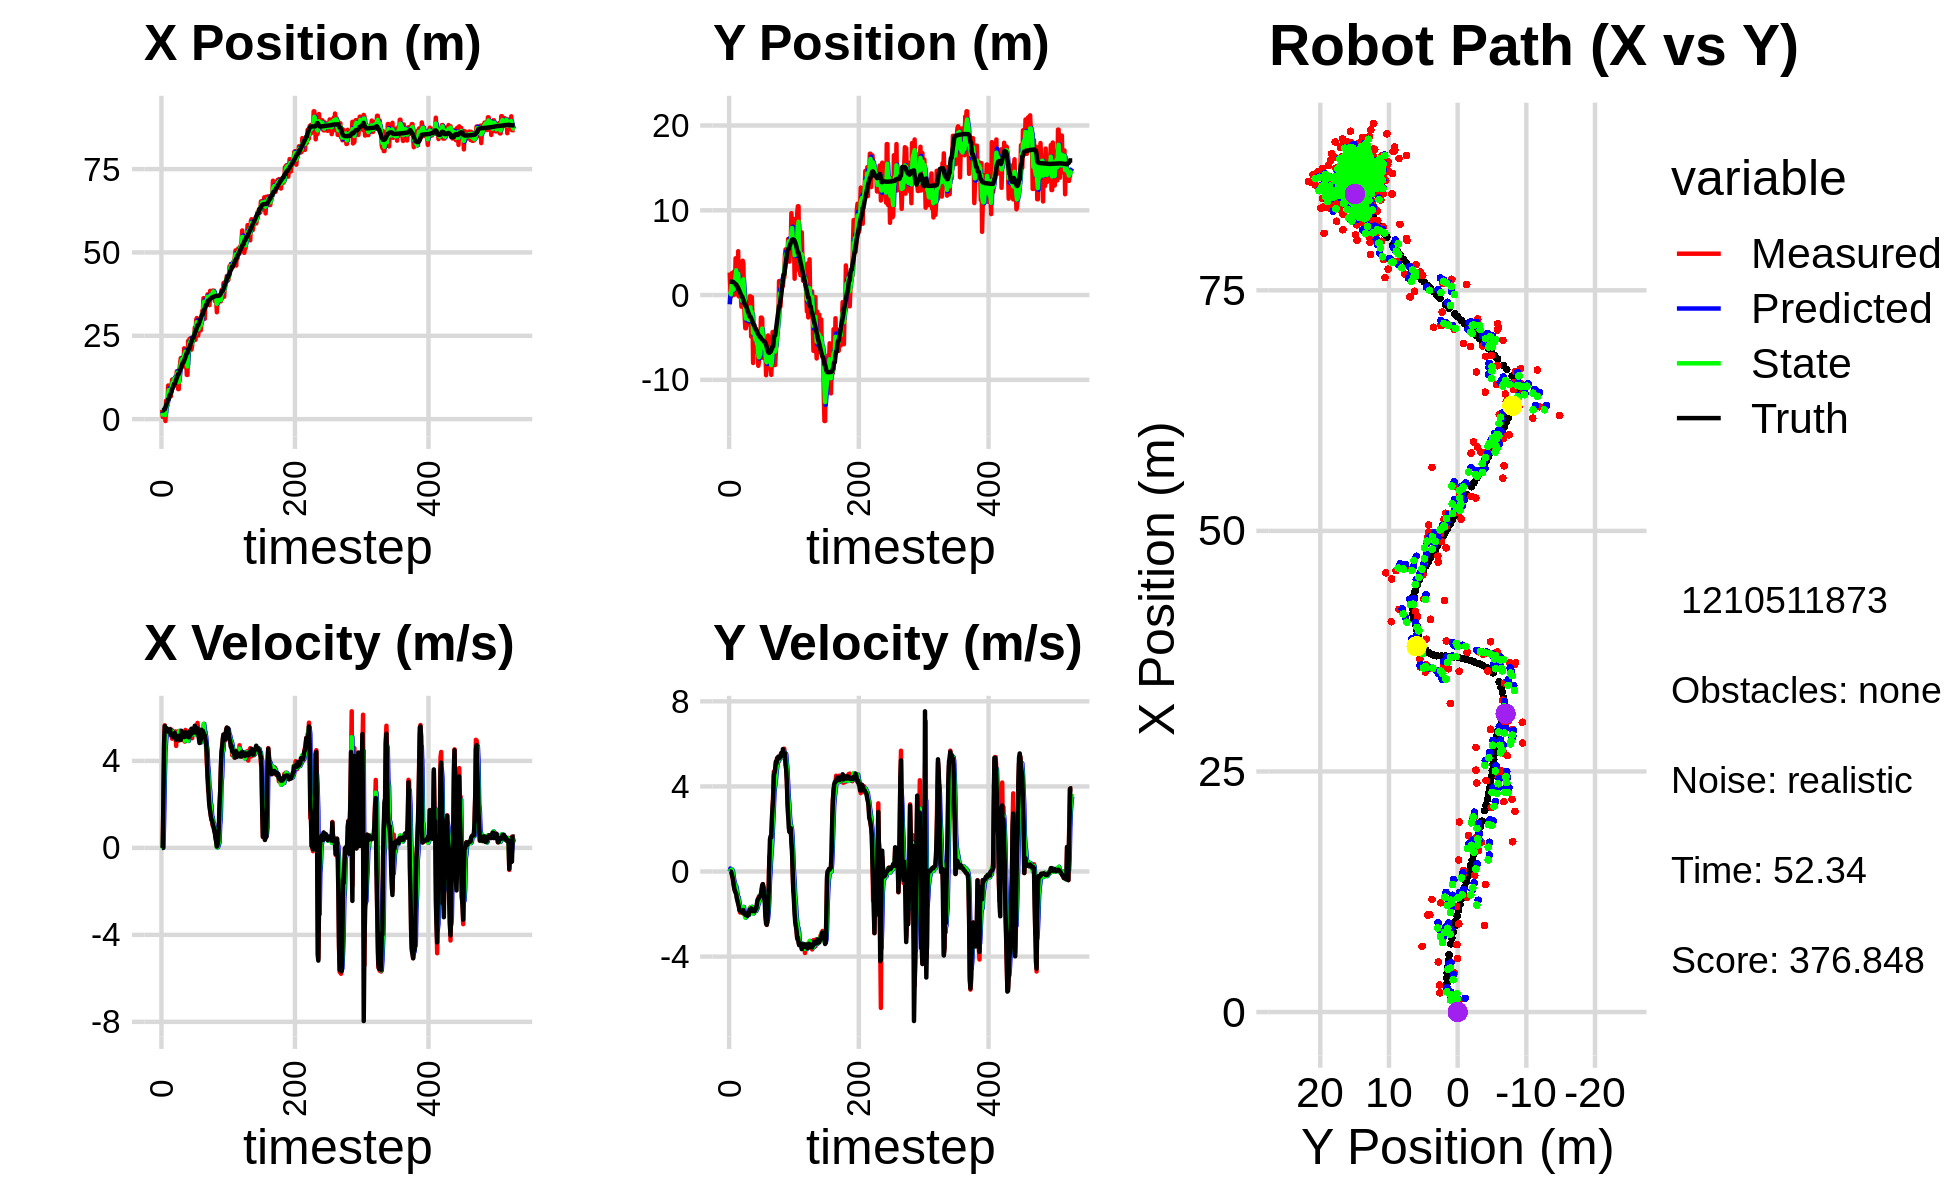

Source data for this figure (header and first rows):
2.738125741635808463e+00, -2.142234444842547436e+00, 0.000000000000000000e+00, 0.000000000000000000e+00, 0.000000000000000000e+00, 0.000000000000000000e+00, 0.000000000000000000e+00, 0.000000000000000000e+00, 1.421041472087792856e+00, -1.090406132292195185e+00, 0.000000000000000000e+00, 0.000000000000000000e+00, 2.573755264447768809e+00, 1.575098395378145666e+00, 0.000000000000000000e+00, 0.000000000000000000e+00, 0.000000000000000000e+00, -3.197411715518683195e-04
2.798573941517078723e+00, 2.651765465533965305e+00, 0.000000000000000000e+00, -0.000000000000000000e+00, 1.421041472087792856e+00, -1.090406132292195185e+00, 0.000000000000000000e+00, 0.000000000000000000e+00, 1.916979155141084634e+00, 7.806672045786133829e-02, 4.788759403025917571e-02, 1.406189366038525235e-01, 2.573755264447768809e+00, 1.575098395378145666e+00, 0.000000000000000000e+00, 0.000000000000000000e+00, 0.000000000000000000e+00, 4.021933418698608875e-04
6.521921157689648529e-01, 4.816796769583292503e-01, 0.000000000000000000e+00, -0.000000000000000000e+00, 1.921767914544110445e+00, 9.212861411824659064e-02, 4.788759403025917571e-02, 1.406189366038525235e-01, 1.348917703153760694e+00, 2.331624322220482992e-01, 6.398002212809547617e-03, 8.663735994016436015e-02, 2.573755264447768809e+00, 1.575098395378145666e+00, 0.000000000000000000e+00, 0.000000000000000000e+00, 0.000000000000000000e+00, 4.021933418698608875e-04
1.219037414110638373e+00, -1.879521197848654790e-01, 2.354000016847538124e+00, 5.930531785403533613e-04, 1.349557503375041545e+00, 2.418261682160647297e-01, 6.398002212809547617e-03, 8.663735994016436015e-02, 1.351579177052098624e+00, 8.328485959147985396e-02, 1.253317635733759650e+00, 3.909177409978889517e-02, 2.634920120417877598e+00, 1.575069468738271583e+00, 2.399999999999999911e+00, -7.000000000000000146e-03, 2.400000095367431641e+00, -2.519342233426868916e-04
2.001326919022917927e+00, 2.574509742377166344e+00, 4.770945253492221205e+00, -2.283669380319829773e-02, 1.476910940625474566e+00, 8.719403700145873792e-02, 1.253317635733759650e+00, 3.909177409978889517e-02, 1.783981746727080209e+00, 9.952967540292352311e-01, 2.980475918958249260e+00, 9.291539196228604247e-02, 2.966646195074222447e+00, 1.572394731538961921e+00, 4.799000000000000377e+00, -1.100000000000000006e-01, 4.800000190734863281e+00, 4.786581732332706451e-03
2.001326919022917927e+00, 2.574509742377166344e+00, 5.637636417707213354e+00, -1.632608823292016065e-01, 2.082029338622905179e+00, 1.004588293225463946e+00, 2.980475918958249260e+00, 9.291539196228604247e-02, 2.101027204800683723e+00, 1.571563318096846018e+00, 4.409883318660847706e+00, 2.573557953653141106e-02, 2.966646195074222447e+00, 1.572394731538961921e+00, 5.602000000000000313e+00, -2.379999999999999893e-01, 5.606999874114990234e+00, 2.895100973546504974e-02
-5.684046741902873956e-01, 1.459284176865119631e-01, 5.480131854874191077e+00, -4.039537046339366499e-01, 2.542015536666768494e+00, 1.574136876050499234e+00, 4.409883318660847706e+00, 2.573557953653141106e-02, 1.247489066788295631e+00, 1.040706318077700310e+00, 4.873005485785018465e+00, -2.169167611439547227e-01, 3.562311173020070498e+00, 1.552240287369428318e+00, 5.516000000000000014e+00, -3.639999999999999902e-01, 5.527999877929687500e+00, 7.357933372259140015e-02
5.569409132185404232e+00, 5.337746648007310989e-03, 5.422910882081545481e+00, -5.999766175347919228e-01, 1.734789615366797433e+00, 1.019014641963304824e+00, 4.873005485785018465e+00, -2.169167611439547227e-01, 3.354871174782811050e+00, 6.381378211262420663e-01, 5.272270169413482144e+00, -4.135895997999492479e-01, 4.090108871854179817e+00, 1.513361247730752979e+00, 5.383000000000000007e+00, -5.979999999999999760e-01, 5.415999889373779297e+00, 1.101892367005348206e-01
5.190903902616140542e+00, 2.817385626672472387e+00, 5.332501222729854717e+00, -7.783001039108845553e-01, 3.882098191724159264e+00, 5.967788611462471193e-01, 5.272270169413482144e+00, -4.135895997999492479e-01, 4.437873006564561962e+00, 1.398541617589836861e+00, 5.321483529240105703e+00, -5.094846079784258741e-01, 4.710535049691153553e+00, 1.442224218033149263e+00, 5.500000000000000000e+00, -8.040000000000000480e-01, 5.559000015258789062e+00, 1.449306905269622803e-01
4.080703854463971325e+00, 5.207745561224174091e-01, 5.363903159501224316e+00, -9.007026736755076035e-01, 4.970021359488572266e+00, 1.347593156791994318e+00, 5.321483529240105703e+00, -5.094846079784258741e-01, 4.596635089450182399e+00, 1.034788202023916748e+00, 5.321008245356161126e+00, -7.062812490605897553e-01, 5.339021682693855020e+00, 1.349868489942242400e+00, 5.427999999999999936e+00, -9.110000000000000320e-01, 5.504000186920166016e+00, 1.663671731948852539e-01
1.007661056516812081e+01, 4.337831868258751555e+00, 5.325441603629355924e+00, -8.942442374999496346e-01, 5.128735913985798867e+00, 9.641600771178577833e-01, 5.321008245356161126e+00, -7.062812490605897553e-01, 7.222446424108063923e+00, 2.192039396769176474e+00, 5.393870951414660553e+00, -6.868894289125755392e-01, 5.960882187259457510e+00, 1.243703020410651838e+00, 5.413000000000000256e+00, -9.939999999999999947e-01, 5.504000186920166016e+00, 1.663671731948852539e-01
1.007661056516812081e+01, 4.337831868258751555e+00, 5.319454861446836880e+00, -1.064907060030551467e+00, 7.761833519249529800e+00, 2.123350453877919097e+00, 5.393870951414660553e+00, -6.868894289125755392e-01, 8.734511386216926354e+00, 2.922622924817942724e+00, 5.417677361904732258e+00, -7.888849589694584274e-01, 5.960882187259457510e+00, 1.243703020410651838e+00, 5.331000000000000405e+00, -1.066999999999999948e+00, 5.436999797821044922e+00, 1.975792199373245239e-01
7.001055002550154782e+00, 8.557940842444196339e-02, 5.303117003327533219e+00, -1.180864091409305150e+00, 9.276279122407400379e+00, 2.843734428920996926e+00, 5.417677361904732258e+00, -7.888849589694584274e-01, 8.309778833501525241e+00, 1.825290488385909793e+00, 5.337856819124672469e+00, -1.049349783622086418e+00, 7.089815139882223782e+00, 1.002876771137384937e+00, 5.378999999999999559e+00, -1.282999999999999918e+00, 5.530000209808349609e+00, 2.190990298986434937e-01
7.001055002550154782e+00, 8.557940842444196339e-02, 5.470944418036425283e+00, -1.353981143785271124e+00, 8.843564515413993021e+00, 1.720355510023701129e+00, 5.337856819124672469e+00, -1.049349783622086418e+00, 8.070566734309668533e+00, 1.114619202577092461e+00, 5.359249771388672201e+00, -1.233600287488926028e+00, 7.089815139882223782e+00, 1.002876771137384937e+00, 5.453000000000000291e+00, -1.377000000000000002e+00, 5.624000072479248047e+00, 2.426109760999679565e-01
6.817916214876420078e+00, 5.169805599573177091e+00, 5.164149907846423915e+00, -1.472567316014559591e+00, 8.606491711448535753e+00, 9.912591738281998355e-01, 5.359249771388672201e+00, -1.233600287488926028e+00, 7.842561313975250137e+00, 2.512011689162409134e+00, 5.256494048694545285e+00, -1.213567314770761962e+00, 7.715227126957496573e+00, 8.461538085401558718e-01, 5.214999999999999858e+00, -1.528000000000000025e+00, 5.434000015258789062e+00, 2.777796685695648193e-01
9.164342820543842194e+00, -1.623182163828862101e-01, 5.436301568119512595e+00, -1.550171887351330824e+00, 8.368210718844704132e+00, 2.390654957685332871e+00, 5.256494048694545285e+00, -1.213567314770761962e+00, 8.704686328451950672e+00, 1.448479306299551350e+00, 5.389248839690216286e+00, -1.440038770174262961e+00, 8.314739227717918624e+00, 6.725622540313188624e-01, 5.197000000000000064e+00, -1.645999999999999908e+00, 5.451000213623046875e+00, 2.777796685695648193e-01
1.187978410709410326e+01, 5.875520316601605675e-01, 5.019558360663292973e+00, -1.780537036797599892e+00, 9.243611212420972834e+00, 1.304475429282125010e+00, 5.389248839690216286e+00, -1.440038770174262961e+00, 1.034831358382666266e+01, 1.033349293951069559e+00, 5.255255566877298001e+00, -1.614183955465035236e+00, 8.911483765130141066e+00, 4.744188315448850668e-01, 5.216000000000000192e+00, -1.820999999999999952e+00, 5.524000167846679688e+00, 3.408733904361724854e-01
1.135440492666556445e+01, 2.463991237984796800e+00, 5.311270490958023949e+00, -1.929820465888152592e+00, 1.087383914051439326e+01, 8.719308984045660571e-01, 5.255255566877298001e+00, -1.614183955465035236e+00, 1.107604890501159289e+01, 1.445358551314994244e+00, 5.306236468756069691e+00, -1.707093565589046236e+00, 9.406158447859482408e+00, 2.992623579826962921e-01, 5.099000000000000199e+00, -1.842999999999999972e+00, 5.421999931335449219e+00, 3.485131263732910156e-01
1.096948838228333223e+01, 1.712648182191946755e-01, 5.077239924359385981e+00, -1.844786766731929095e+00, 1.160667255188720048e+01, 1.274649194756089621e+00, 5.306236468756069691e+00, -1.707093565589046236e+00, 1.132747363554553743e+01, 8.676951784044338867e-01, 5.213809100395351059e+00, -1.802066708440878795e+00, 9.994468688970515657e+00, 8.552105565095700912e-02, 5.149000000000000021e+00, -1.881000000000000005e+00, 5.480999946594238281e+00, 3.485131263732910156e-01
1.191100728549290899e+01, -1.368058489946383238e+00, 5.127744818261304793e+00, -1.869759096133421838e+00, 1.184885454558507334e+01, 6.874885075603459628e-01, 5.213809100395351059e+00, -1.802066708440878795e+00, 1.187446629759285521e+01, -6.562456590585841187e-02, 5.161442377155831984e+00, -1.894147107400849128e+00, 1.058854675314359639e+01, -1.315176946987469397e-01, 5.184000000000000163e+00, -1.891999999999999904e+00, 5.518000125885009766e+00, 3.496533930301666260e-01
1.191100728549290899e+01, -1.368058489946383238e+00, 5.228978060902467639e+00, -1.898620469721046478e+00, 1.239061053530843814e+01, -2.550392766459433358e-01, 5.161442377155831984e+00, -1.894147107400849128e+00, 1.218959349945184201e+01, -6.619525802788885915e-01, 5.185912953042472573e+00, -1.929791092385388707e+00, 1.058854675314359639e+01, -1.315176946987469397e-01, 5.280999999999999694e+00, -1.921999999999999931e+00, 5.619999885559082031e+00, 3.482935726642608643e-01
1.011400282428933295e+01, 4.051143838070517589e+00, 5.356850778087956400e+00, -1.959532009889195292e+00, 1.270818479475608953e+01, -8.549316895174274844e-01, 5.185912953042472573e+00, -1.929791092385388707e+00, 1.162152434971897641e+01, 9.374169538422885140e-01, 5.197398244891651586e+00, -1.795250107566987552e+00, 1.119384956387964181e+01, -3.517616264798402725e-01, 5.107000000000000206e+00, -1.868000000000000105e+00, 5.438000202178955078e+00, 3.506799638271331787e-01
1.170290045487475439e+01, 3.748251749684594625e+00, 4.687814345761191603e+00, -1.707195389839889721e+00, 1.214126417420814086e+01, 7.578919430855897144e-01, 5.197398244891651586e+00, -1.795250107566987552e+00, 1.193170188125832176e+01, 1.853192443665955036e+00, 5.024742532736179434e+00, -1.665574710254643653e+00, 1.177768325854971820e+01, -5.647408230076638169e-01, 4.974999999999999645e+00, -1.814000000000000057e+00, 5.295000076293945312e+00, 3.492486476898193359e-01
1.435886645333757627e+01, -8.393478194633380296e-01, 5.243162529173562625e+00, -2.006549510124795432e+00, 1.243417613453194015e+01, 1.686634972640490560e+00, 5.024742532736179434e+00, -1.665574710254643653e+00, 1.323984204149891397e+01, 7.542633850007220975e-01, 5.250226504448328058e+00, -1.893972597995917662e+00, 1.235558700617700190e+01, -7.778264751086519935e-01, 5.152000000000000135e+00, -1.967999999999999972e+00, 5.514999866485595703e+00, 3.655027449131011963e-01
1.420477676385366905e+01, -2.485528754430898601e+00, 5.083672209817918564e+00, -2.008341041474950295e+00, 1.376486469194374607e+01, 5.648661252011303313e-01, 5.250226504448328058e+00, -1.893972597995917662e+00, 1.394417320889635725e+01, -5.530854199133615756e-01, 5.194913125217171412e+00, -2.037170376887456058e+00, 1.294126319947568682e+01, -1.004047559869857498e+00, 5.048000000000000043e+00, -1.973000000000000087e+00, 5.420000076293945312e+00, 3.762380480766296387e-01
9.008234024100014281e+00, -3.918387816874767893e+00, 5.359898019389777168e+00, -2.117466021839818691e+00, 1.446366452141807457e+01, -7.568024576021071814e-01, 5.194913125217171412e+00, -2.037170376887456058e+00, 1.218029719668413691e+01, -1.914491004205918667e+00, 5.084234002808867281e+00, -2.168371845545989718e+00, 1.352646827693513920e+01, -1.235575841931564112e+00, 5.121999999999999886e+00, -2.031000000000000139e+00, 5.510000228881835938e+00, 3.762380480766296387e-01
9.008234024100014281e+00, -3.918387816874767893e+00, 4.927478193822390828e+00, -1.954625514811181075e+00, 1.268872059696502319e+01, -2.131328188760517772e+00, 5.084234002808867281e+00, -2.168371845545989718e+00, 1.111128899045125706e+01, -2.778753844249972627e+00, 5.066480799864499396e+00, -2.126824991171189172e+00, 1.352646827693513920e+01, -1.235575841931564112e+00, 4.982000000000000206e+00, -1.979999999999999982e+00, 5.361000061035156250e+00, 3.776398897171020508e-01
1.471217685983988588e+01, -8.433353776037889604e-01, 5.333700583013512464e+00, -2.121140132852588067e+00, 1.161793707043770674e+01, -2.991436343367091411e+00, 5.066480799864499396e+00, -2.126824991171189172e+00, 1.291075864368814585e+01, -2.206170011880389747e+00, 5.383225037348083220e+00, -2.059492551695218499e+00, 1.410084724437161618e+01, -1.463773655039621202e+00, 5.123999999999999666e+00, -2.037999999999999812e+00, 5.514999866485595703e+00, 3.785102963447570801e-01
1.678524017376269484e+01, -3.030547665082477415e+00, 5.098739643939054211e+00, -2.046189038737482147e+00, 1.344908114742295346e+01, -2.412119267049911642e+00, 5.383225037348083220e+00, -2.059492551695218499e+00, 1.485713589898717224e+01, -2.637792588517560599e+00, 5.272538092585299374e+00, -2.072213817838504557e+00, 1.469063949610599273e+01, -1.699148820465570919e+00, 5.187000000000000277e+00, -2.084000000000000075e+00, 5.590000152587890625e+00, 3.816375136375427246e-01
1.832593989413231839e+01, -1.588161604608493871e+00, 5.072736768350599057e+00, -1.997910713234183566e+00, 1.538438970824570262e+01, -2.845013970301411010e+00, 5.272538092585299374e+00, -2.072213817838504557e+00, 1.661601665587504328e+01, -2.383653336003404011e+00, 5.251657345140735345e+00, -2.001112418506220791e+00, 1.527789306702914729e+01, -1.933953451463952700e+00, 4.972000000000000419e+00, -1.941999999999999948e+00, 5.337999820709228516e+00, 3.751957118511199951e-01
1.765700185340588391e+01, -3.466065810534727731e+00, 5.353984489896510546e+00, -2.013267911068996163e+00, 1.714118239038911540e+01, -2.583764577854025912e+00, 5.251657345140735345e+00, -2.001112418506220791e+00, 1.736701739351646978e+01, -2.906563398919056684e+00, 5.274746069881021349e+00, -2.033167315936085462e+00, 1.576903343263107793e+01, -2.123917745534626089e+00, 5.381999999999999673e+00, -2.044999999999999929e+00, 5.756999969482421875e+00, 3.596748709678649902e-01
1.810145020511375336e+01, -2.644090252539152086e+00, 5.215047994142770094e+00, -1.866492914296867367e+00, 1.789449200050457023e+01, -3.109880130512665097e+00, 5.274746069881021349e+00, -2.033167315936085462e+00, 1.798151780862488636e+01, -2.935170910449440118e+00, 5.240440314832300217e+00, -1.944670651400819406e+00, 1.637806129449678849e+01, -2.348110364232443903e+00, 5.203000000000000291e+00, -1.875000000000000000e+00, 5.530000209808349609e+00, 3.436999022960662842e-01
1.579403758081879694e+01, -1.477832061543594422e-01, 4.950787206298837617e+00, -1.707593311676503856e+00, 1.850556184010811478e+01, -3.129637975589521837e+00, 5.240440314832300217e+00, -1.944670651400819406e+00, 1.733164614718677399e+01, -2.033443482502475419e+00, 5.188951299473977485e+00, -1.748794724905822662e+00, 1.697159767202234448e+01, -2.556820081108251319e+00, 5.152000000000000135e+00, -1.784999999999999920e+00, 5.453000068664550781e+00, 3.321362435817718506e-01
1.579403758081879694e+01, -1.477832061543594422e-01, 5.046267190632553579e+00, -1.740525646647353541e+00, 1.785054127713417316e+01, -2.208322954993057863e+00, 5.188951299473977485e+00, -1.748794724905822662e+00, 1.699178071796077205e+01, -1.454991632070699925e+00, 5.002402845940181031e+00, -1.682933786354977590e+00, 1.697159767202234448e+01, -2.556820081108251319e+00, 5.158999999999999808e+00, -1.764000000000000012e+00, 5.452000141143798828e+00, 3.321362435817718506e-01
2.124036502882703203e+01, -4.895945476950497977e+00, 5.087747617451852555e+00, -1.721180749722877490e+00, 1.749202100255478953e+01, -1.623285010706197795e+00, 5.002402845940181031e+00, -1.682933786354977590e+00, 1.909723860038291576e+01, -2.820438437691410449e+00, 4.988555429440099331e+00, -1.798767437400884850e+00, 1.756393814150454702e+01, -2.759261774013926694e+00, 5.097999999999999865e+00, -1.731999999999999984e+00, 5.385000228881835938e+00, 3.262131214141845703e-01
1.975934720074115347e+01, -2.462698691830877140e-01, 4.887046294502250809e+00, -1.674614395137495437e+00, 1.959609414332692623e+01, -3.000315181431498779e+00, 4.988555429440099331e+00, -1.798767437400884850e+00, 1.966527951284078313e+01, -1.990408048530631691e+00, 4.922089918311747248e+00, -1.660220365344791116e+00, 1.805182075562245103e+01, -2.925239729245002085e+00, 5.107999999999999652e+00, -1.770999999999999908e+00, 5.406000137329101562e+00, 3.301244378089904785e-01
2.033947789716646781e+01, -2.444129930643451409e+00, 5.424091047073956062e+00, -1.899275601981352590e+00, 2.015748850467195652e+01, -2.156430085065110802e+00, 4.922089918311747248e+00, -1.660220365344791116e+00, 2.026414809183910748e+01, -2.267988218712073678e+00, 5.053473200709251323e+00, -1.775680236259952860e+00, 1.864247703583981064e+01, -3.129671739056413937e+00, 5.315999999999999837e+00, -1.860999999999999988e+00, 5.631999969482421875e+00, 3.368133902549743652e-01
1.770044016850157576e+01, -8.014679120995937822e+00, 5.235039913289584845e+00, -1.846065930333700367e+00, 2.076949541191003235e+01, -2.445556242338069008e+00, 5.053473200709251323e+00, -1.775680236259952860e+00, 1.948442326654201651e+01, -4.482908837928516910e+00, 5.059747633832463620e+00, -1.975149274110296282e+00, 1.924582481398724809e+01, -3.342140363697534422e+00, 5.123000000000000220e+00, -1.808000000000000052e+00, 5.433000087738037109e+00, 3.390216231346130371e-01
1.326359701154710180e+01, -4.083472894700764577e+00, 5.178053210637267867e+00, -1.809141070359664871e+00, 1.999039802992526305e+01, -4.680423765339546627e+00, 5.059747633832463620e+00, -1.975149274110296282e+00, 1.712492760243337742e+01, -4.457794619918627355e+00, 5.156439354135449626e+00, -1.882986789178364040e+00, 1.983470535334392792e+01, -3.548319505548220842e+00, 5.131999999999999673e+00, -1.794000000000000039e+00, 5.436999797821044922e+00, 3.361280262470245361e-01
1.326359701154710180e+01, -4.083472894700764577e+00, 5.183503228711312083e+00, -1.871474552808225722e+00, 1.764057153784692389e+01, -4.646093298836463603e+00, 5.156439354135449626e+00, -1.882986789178364040e+00, 1.581002545719270636e+01, -4.440151896494869632e+00, 4.998462966715935707e+00, -1.860869264966671155e+00, 1.983470535334392792e+01, -3.548319505548220842e+00, 5.258000000000000007e+00, -1.866000000000000103e+00, 5.578999996185302734e+00, 3.464798033237457275e-01
2.347073841087701496e+01, -5.563324617760117441e+00, 4.961030859004905480e+00, -1.766048313743411757e+00, 1.630987175386430010e+01, -4.626238822991536992e+00, 4.998462966715935707e+00, -1.860869264966671155e+00, 1.936548512610810846e+01, -4.966194397918425096e+00, 4.919061282954341863e+00, -1.846790472565718266e+00, 2.092584610013946289e+01, -3.938131974818491532e+00, 5.115000000000000213e+00, -1.848000000000000087e+00, 5.368000030517578125e+00, 3.419959247112274170e-01
2.347073841087701496e+01, -5.563324617760117441e+00, 5.178653394879423999e+00, -1.843518485455032607e+00, 1.985739125440354158e+01, -5.150873445174997123e+00, 4.919061282954341863e+00, -1.846790472565718266e+00, 2.136584234178384278e+01, -5.301533082448740331e+00, 5.252682019135415104e+00, -1.857773590553332355e+00, 2.092584610013946289e+01, -3.938131974818491532e+00, 5.081999999999999851e+00, -1.727999999999999980e+00, 5.368000030517578125e+00, 3.419959247112274170e-01
2.404989528659066522e+01, -4.153374581923533704e+00, 5.374505740197857762e+00, -1.778090689579746808e+00, 2.189111054369738341e+01, -5.487310441504073211e+00, 5.252682019135415104e+00, -1.857773590553332355e+00, 2.282007297191163886e+01, -4.997633097265071989e+00, 5.263941491482861501e+00, -1.781933409502778787e+00, 2.150913429275672684e+01, -4.140097783477638238e+00, 5.346000000000000085e+00, -1.741000000000000103e+00, 5.623000144958496094e+00, 3.195030689239501953e-01
2.185892951512784776e+01, -6.712182210723541154e+00, 5.223837320868397249e+00, -1.543156808624345233e+00, 2.334646712105992350e+01, -5.175826438215350045e+00, 5.263941491482861501e+00, -1.781933409502778787e+00, 2.272483684279761462e+01, -5.730952120957239160e+00, 5.174747336966738942e+00, -1.721636049123047352e+00, 2.212090301565177342e+01, -4.333977865167722321e+00, 5.176000000000000156e+00, -1.497999999999999998e+00, 5.388000011444091797e+00, 2.872374951839447021e-01
2.434369206491223991e+01, -5.918544696170410901e+00, 5.406094615663567637e+00, -1.394285498400193557e+00, 2.324231157649428781e+01, -5.903115725869543695e+00, 5.174747336966738942e+00, -1.721636049123047352e+00, 2.372615540453955774e+01, -5.899982208754416924e+00, 5.225201131162976687e+00, -1.575885340747939178e+00, 2.271630668642215767e+01, -4.500568555576994534e+00, 5.222000000000000419e+00, -1.316000000000000059e+00, 5.385000228881835938e+00, 2.524093389511108398e-01
2.086092162184157317e+01, -8.350460695396694888e+00, 5.445875863376029358e+00, -1.283144081131576852e+00, 2.424867551765585461e+01, -6.057570742829210708e+00, 5.225201131162976687e+00, -1.575885340747939178e+00, 2.282992043136657756e+01, -6.887756884094576648e+00, 5.247066289740447864e+00, -1.514310394454870146e+00, 2.322587966912073654e+01, -4.626368211612608583e+00, 5.480000000000000426e+00, -1.302999999999999936e+00, 5.632999897003173828e+00, 2.313971370458602905e-01
2.210197746789966544e+01, -7.921015190339916856e+00, 5.042619181306695175e+00, -1.163021395514144851e+00, 2.335462706034062208e+01, -7.039187923540064062e+00, 5.247066289740447864e+00, -1.514310394454870146e+00, 2.280773335871193908e+01, -7.352073904726782239e+00, 5.205189913224902654e+00, -1.384008822635755642e+00, 2.384331131035179396e+01, -4.770718264029659039e+00, 5.266000000000000014e+00, -1.223000000000000087e+00, 5.406000137329101562e+00, 2.266745865345001221e-01
2.456928376122382573e+01, -6.571527528139243124e+00, 5.478974698445717273e+00, -1.228437496761106917e+00, 2.332825235003442899e+01, -7.490474786990358069e+00, 5.205189913224902654e+00, -1.384008822635755642e+00, 2.384449188942308240e+01, -7.150438387654661554e+00, 5.452896041290475004e+00, -1.286793698764386429e+00, 2.445858192494745609e+01, -4.910145448520034428e+00, 5.402000000000000135e+00, -1.211000000000000076e+00, 5.535999774932861328e+00, 2.205617874860763550e-01
2.456928376122382573e+01, -6.571527528139243124e+00, 5.345293948397758399e+00, -1.198465019246172103e+00, 2.438978149355212821e+01, -7.279117757531100352e+00, 5.452896041290475004e+00, -1.286793698764386429e+00, 2.446013771836097206e+01, -7.018132565326758332e+00, 5.422726299338494371e+00, -1.225990519880780560e+00, 2.445858192494745609e+01, -4.910145448520034428e+00, 5.375000000000000000e+00, -1.147000000000000020e+00, 5.495999813079833984e+00, 2.205617874860763550e-01
2.513176710220056975e+01, -2.656937764586861928e+00, 5.415424368396529076e+00, -1.129691828631080641e+00, 2.500241034829481990e+01, -7.140731617314836299e+00, 5.422726299338494371e+00, -1.225990519880780560e+00, 2.505657263658165945e+01, -5.499363255547755180e+00, 5.422701671214303687e+00, -1.047689946621289669e+00, 2.507581806213134357e+01, -5.046357320655535439e+00, 5.389999999999999680e+00, -1.064999999999999947e+00, 5.494999885559082031e+00, 2.056570202112197876e-01
2.749544429821709812e+01, -2.659053968148538338e+00, 5.509699589331687797e+00, -9.499959637246244704e-01, 2.559884280370308929e+01, -5.604132250209883814e+00, 5.422701671214303687e+00, -1.047689946621289669e+00, 2.641388741276173135e+01, -4.525113669159471108e+00, 5.427303806188593427e+00, -9.151928486433066334e-01, 2.569911575340292487e+01, -5.167367147497831326e+00, 5.618000000000000327e+00, -8.870000000000000107e-01, 5.688000202178955078e+00, 1.707436293363571167e-01
2.380057883262135121e+01, -2.799867557030434995e+00, 5.319207107719219785e+00, -7.221219237954581427e-01, 2.695661779338059105e+01, -4.616632954023801361e+00, 5.427303806188593427e+00, -9.151928486433066334e-01, 2.563800660704854906e+01, -3.947446887831818962e+00, 5.221490509635001054e+00, -7.741384600678971051e-01, 2.623347473139715902e+01, -5.251659082347234886e+00, 5.437000000000000277e+00, -6.490000000000000213e-01, 5.475999832153320312e+00, 1.349325329065322876e-01
2.979790544561488730e+01, -6.876142428654366867e+00, 5.261672931118493324e+00, -5.931473458490820194e-01, 2.616015565801204801e+01, -4.024860733838608873e+00, 5.221490509635001054e+00, -7.741384600678971051e-01, 2.771603041618291741e+01, -5.062128984932649622e+00, 5.196847292982925026e+00, -7.793265627990856315e-01, 2.685119819673952435e+01, -5.327607321122919792e+00, 5.280999999999999694e+00, -5.959999999999999742e-01, 5.314000129699707031e+00, 1.122558861970901489e-01
3.033247184764458382e+01, -7.443648742732428047e+00, 5.252508932639584849e+00, -7.444280295731675601e-01, 2.823571514548120831e+01, -5.140061641212557930e+00, 5.196847292982925026e+00, -7.793265627990856315e-01, 2.911190878419463246e+01, -5.981067434017933060e+00, 5.321933487169824062e+00, -8.332436910575158340e-01, 2.746537303954956855e+01, -5.402496026278854835e+00, 5.415000000000000036e+00, -7.650000000000000133e-01, 5.468999862670898438e+00, 1.407904028892517090e-01
2.508825564405124453e+01, -6.256929741919274868e+00, 5.748262760577906860e+00, -1.237690018210729104e+00, 2.964410213291161611e+01, -6.064391803123684532e+00, 5.321933487169824062e+00, -8.332436910575158340e-01, 2.772349505165791683e+01, -6.145601523913815534e+00, 5.478730879765860706e+00, -1.019705048107712786e+00, 2.809723472646459896e+01, -5.507074521391163380e+00, 5.498999999999999666e+00, -1.187000000000000055e+00, 5.625999927520751953e+00, 2.120776921510696411e-01
2.508825564405124453e+01, -6.256929741919274868e+00, 5.459871957869672165e+00, -1.175595010949809005e+00, 2.827136813963450379e+01, -6.247572028724587057e+00, 5.478730879765860706e+00, -1.019705048107712786e+00, 2.694055848165214684e+01, -6.255169896418402153e+00, 5.336170402830743065e+00, -1.089617958348733318e+00, 2.809723472646459896e+01, -5.507074521391163380e+00, 5.248999999999999666e+00, -1.461000000000000076e+00, 5.448999881744384766e+00, 2.120776921510696411e-01
2.693376934544730261e+01, -6.662864969664439307e+00, 5.376663061911495234e+00, -1.755514702912886138e+00, 2.747417552193522283e+01, -6.364131692253275574e+00, 5.336170402830743065e+00, -1.089617958348733318e+00, 2.724576543089271041e+01, -6.491161510617240893e+00, 5.352106814672255020e+00, -1.396064218647722788e+00, 2.860539722477606261e+01, -5.637663052923504559e+00, 5.051000000000000156e+00, -2.121999999999999886e+00, 5.478000164031982422e+00, 3.155937492847442627e-01
2.794491505631005523e+01, -9.460594820316039488e+00, 4.960684404284824822e+00, -2.290613171318774288e+00, 2.778097611235993725e+01, -6.630767932482013016e+00, 5.352106814672255020e+00, -1.396064218647722788e+00, 2.785342515134160735e+01, -7.689018106938986463e+00, 5.076491873618716788e+00, -1.881010882473123758e+00, 2.919163608550981692e+01, -5.863378690137897031e+00, 4.822000000000000064e+00, -2.446000000000000174e+00, 5.407000064849853516e+00, 4.325850009918212891e-01
2.935269224704213897e+01, -7.964803742270921916e+00, 4.882604524543864954e+00, -2.512221324641214615e+00, 2.836107433870347805e+01, -7.877119195186298661e+00, 5.076491873618716788e+00, -1.881010882473123758e+00, 2.877317954697531377e+01, -7.926082979773968695e+00, 5.015654097207992379e+00, -2.165596098971752426e+00, 2.974949645992617064e+01, -6.137640165036234663e+00, 4.857999999999999652e+00, -2.500999999999999890e+00, 5.464000225067138672e+00, 4.751998484134674072e-01
2.664535188733269777e+01, -7.218135343544311411e+00, 4.936623843059545713e+00, -2.381408290634355218e+00, 2.927474495669611443e+01, -8.142642589671144293e+00, 5.015654097207992379e+00, -2.165596098971752426e+00, 2.817607255453948056e+01, -7.810526800779502565e+00, 4.852136961806021276e+00, -2.234097080532584823e+00, 3.031013870230732365e+01, -6.422755407203725397e+00, 4.985000000000000320e+00, -2.330000000000000071e+00, 5.502999782562255859e+00, 4.494656026363372803e-01
2.937949919708903224e+01, -4.770378516412875136e+00, 5.190897469815513254e+00, -1.775043697360895845e+00, 2.866128625072008163e+01, -8.033936508832761447e+00, 4.852136961806021276e+00, -2.234097080532584823e+00, 2.898788514241479675e+01, -6.828832265932176959e+00, 4.934678368651835179e+00, -1.930584167029151699e+00, 3.089920234722059789e+01, -6.678730653206108592e+00, 5.431000000000000050e+00, -1.657000000000000028e+00, 5.677999973297119141e+00, 3.294882178306579590e-01
... 469 more rows
